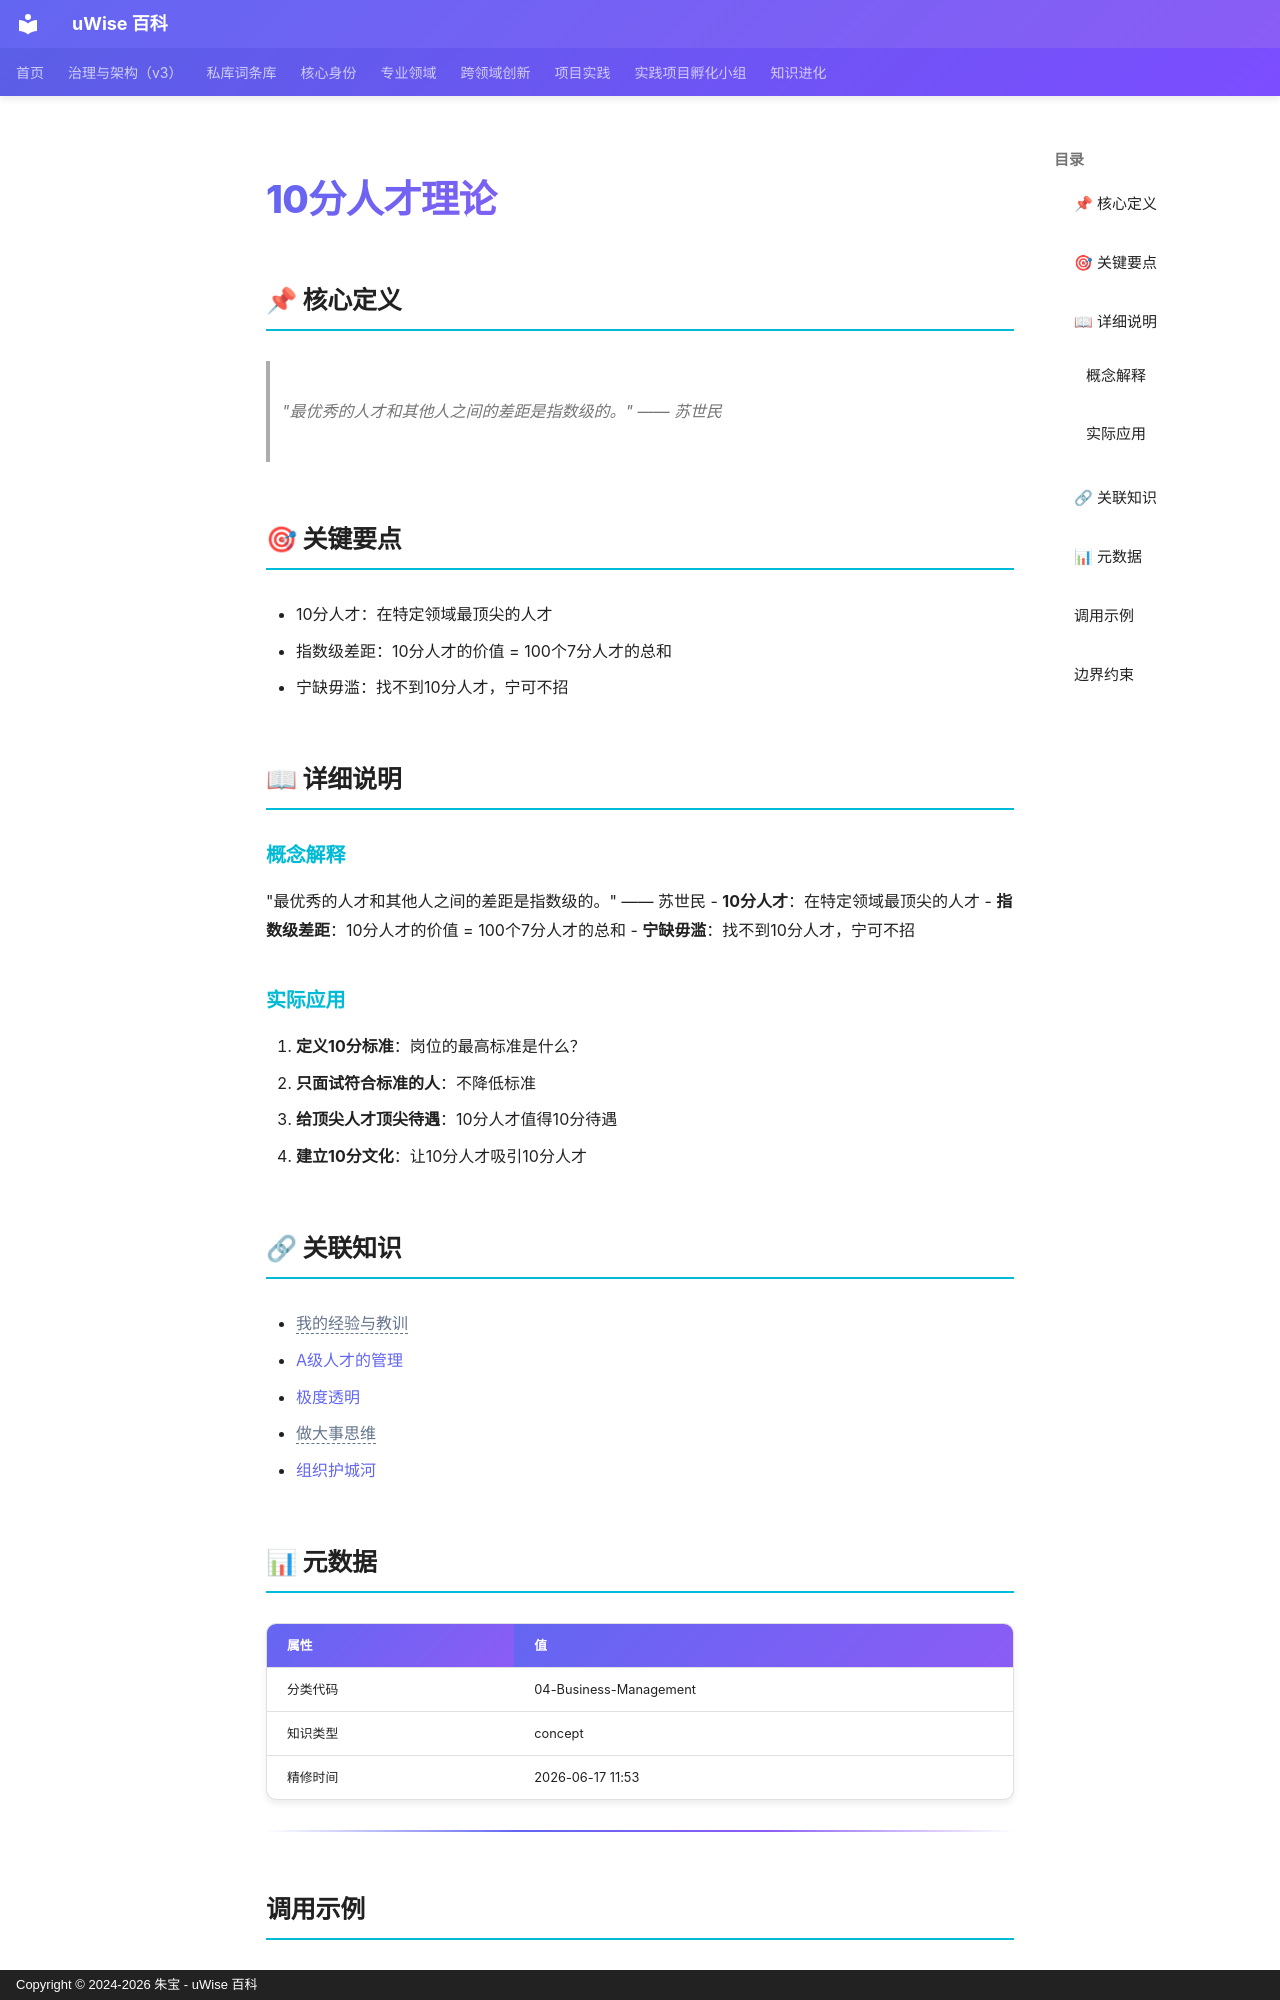

repository: zhubao315/uWise · page: vault-encyclopedia/10-md-04aeafa0/index.html · generator: mkdocs · copyright: Copyright © 2024-2026 朱宝 - uWise 百科

---
title: "10分人才理论"
description: "\"最优秀的人才和其他人之间的差距是指数级的。\" —— 苏世民"
---

# 10分人才理论

## 📌 核心定义

> "最优秀的人才和其他人之间的差距是指数级的。" —— 苏世民

## 🎯 关键要点

- 10分人才：在特定领域最顶尖的人才
- 指数级差距：10分人才的价值 = 100个7分人才的总和
- 宁缺毋滥：找不到10分人才，宁可不招

## 📖 详细说明

### 概念解释
"最优秀的人才和其他人之间的差距是指数级的。" —— 苏世民
- **10分人才**：在特定领域最顶尖的人才
- **指数级差距**：10分人才的价值 = 100个7分人才的总和
- **宁缺毋滥**：找不到10分人才，宁可不招


### 实际应用

1. **定义10分标准**：岗位的最高标准是什么？
2. **只面试符合标准的人**：不降低标准
3. **给顶尖人才顶尖待遇**：10分人才值得10分待遇
4. **建立10分文化**：让10分人才吸引10分人才

## 🔗 关联知识

- <span class="uw-unresolved" data-target="我的经验与教训" title="未解析的双链目标：我的经验与教训">我的经验与教训</span>
- [A级人才的管理](../a-md-75a01ca8/)
- [极度透明](../md-8072377c/)
- <span class="uw-unresolved" data-target="做大事思维" title="未解析的双链目标：做大事思维">做大事思维</span>
- [组织护城河](../md-8e68719b/)

## 📊 元数据

| 属性 | 值 |
|------|-----|
| 分类代码 | 04-Business-Management |
| 知识类型 | concept |
| 精修时间 | 2026-06-17 11:53 |

---

## 调用示例

场景 1：判断「10分人才理论」是否适用时，先复述其核心——"最优秀的人才和其他人之间的差距是指数级的。——再对照当前事实逐项核对。
场景 2：遇到与「10分人才理论」相似的模糊情形，以要点「- 10分人才：在特定领域最顶尖的人才」为检查清单，避免只凭印象下结论。
